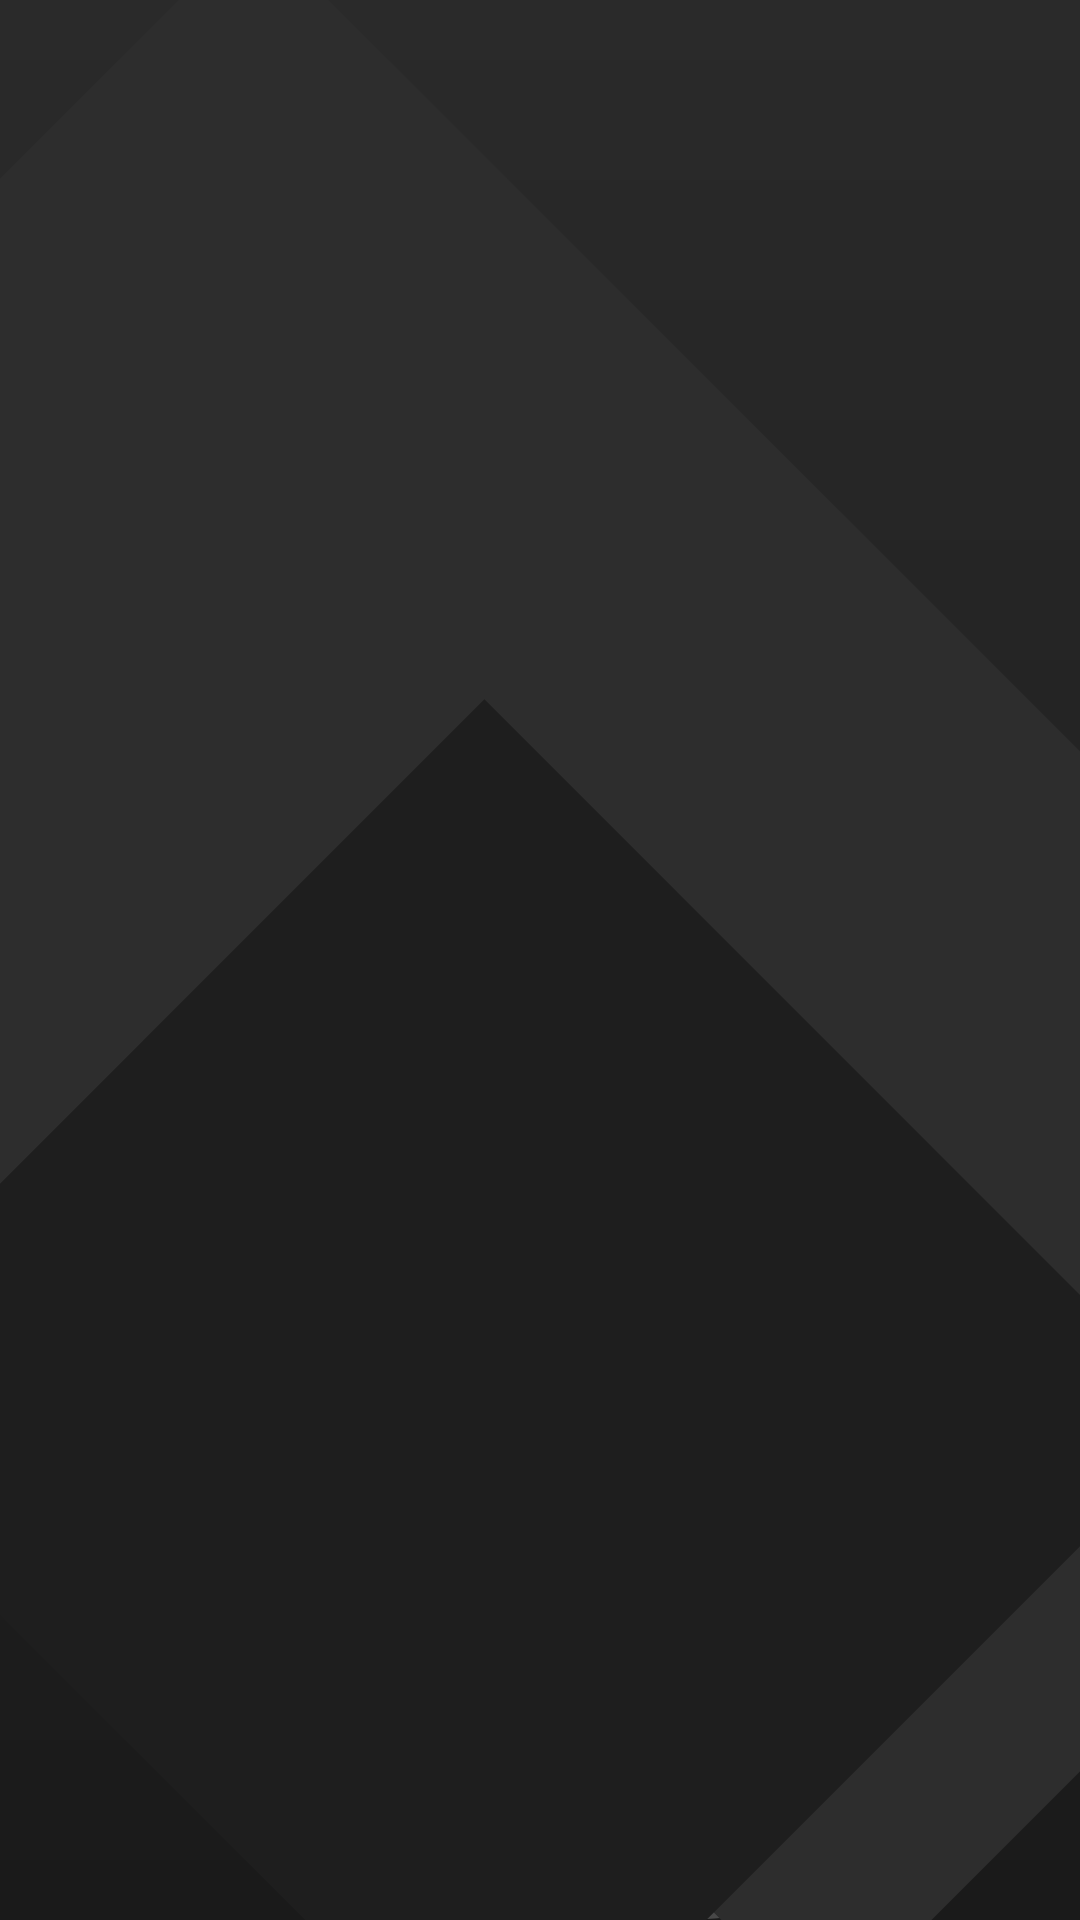

This screen was rendered from an Android layout file. Write that file and the resources it references.
<!-- AndroidManifest.xml: application theme Theme.RallyFotografico -->
<!-- res/layout/activity_grafico.xml -->
<ScrollView xmlns:android="http://schemas.android.com/apk/res/android"
    xmlns:app="http://schemas.android.com/apk/res-auto"
    android:layout_width="match_parent"
    android:layout_height="match_parent"
    android:background="@drawable/background_dark_custom"
    android:padding="16dp">

    <LinearLayout
        android:id="@+id/layoutBarras"
        android:layout_width="match_parent"
        android:layout_height="wrap_content"
        android:orientation="vertical"
        android:divider="?android:dividerHorizontal"
        android:showDividers="middle"
        android:dividerPadding="8dp">

        <ImageView
            android:id="@+id/imageView16"
            android:layout_width="match_parent"
            android:layout_height="60dp"
            app:srcCompat="@drawable/camera_minimalistic_svgrepo_com" />
    </LinearLayout>
</ScrollView>
<!-- resources referenced by this layout -->
<resources>
  <!-- drawable background_dark_custom (drawable) -->
  <?xml version="1.0" encoding="utf-8"?>
  <layer-list xmlns:android="http://schemas.android.com/apk/res/android">
  
      
      <item>
          <shape android:shape="rectangle">
              <gradient
                  android:startColor="#1A1A1A"
                  android:endColor="#121212"
                  android:angle="90" />
          </shape>
      </item>
  
      
      <item android:top="0dp">
          <shape android:shape="rectangle">
              <gradient
                  android:startColor="#2A2A2A"
                  android:endColor="#1A1A1A"
                  android:angle="270" />
              <size android:height="70dp"/>
          </shape>
      </item>
  
      
      <item android:top="420dp" android:left="90dp">
          <shape android:shape="oval">
              <solid android:color="#33FFFFFF" />
              <size android:width="160dp" android:height="160dp"/>
          </shape>
      </item>
  
      
      <item android:left="0dp" android:top="10dp">
          <rotate android:fromDegrees="-45">
              <shape android:shape="rectangle">
                  <solid android:color="#2D2D2D" />
                  <size
                      android:width="240dp"
                      android:height="270dp" />
              </shape>
          </rotate>
      </item>
  
      
      <item android:right="30dp" android:top="300dp">
          <rotate android:fromDegrees="-45">
              <shape android:shape="rectangle">
                  <solid android:color="#1E1E1E" />
                  <size
                      android:width="100dp"
                      android:height="130dp" />
              </shape>
          </rotate>
      </item>
  
  </layer-list>
  <!-- drawable camera_minimalistic_svgrepo_com (drawable) -->
  <vector xmlns:android="http://schemas.android.com/apk/res/android"
      android:width="800dp"
      android:height="800dp"
      android:viewportWidth="24"
      android:viewportHeight="24">
    <path
        android:pathData="M12,13m-3,0a3,3 0,1 1,6 0a3,3 0,1 1,-6 0"
        android:strokeWidth="1.5"
        android:fillColor="#00000000"
        android:strokeColor="#ffffff"/>
    <path
        android:pathData="M10,20H14C16.809,20 18.213,20 19.222,19.326C19.659,19.034 20.034,18.659 20.326,18.222C21,17.213 21,15.809 21,13C21,10.191 21,8.787 20.326,7.778C20.034,7.341 19.659,6.966 19.222,6.674C18.213,6 16.809,6 14,6H10C7.191,6 5.787,6 4.778,6.674C4.341,6.966 3.966,7.341 3.674,7.778C3,8.786 3,10.19 3,12.998L3,13C3,15.809 3,17.213 3.674,18.222C3.966,18.659 4.341,19.034 4.778,19.326C5.787,20 7.191,20 10,20Z"
        android:strokeWidth="1.5"
        android:fillColor="#00000000"
        android:strokeColor="#ffffff"/>
    <path
        android:pathData="M18,10H17.5"
        android:strokeWidth="1.5"
        android:fillColor="#00000000"
        android:strokeColor="#ffffff"
        android:strokeLineCap="round"/>
    <path
        android:pathData="M14.5,3.5H9.5"
        android:strokeWidth="1.5"
        android:fillColor="#00000000"
        android:strokeColor="#ffffff"
        android:strokeLineCap="round"/>
  </vector>
</resources>
